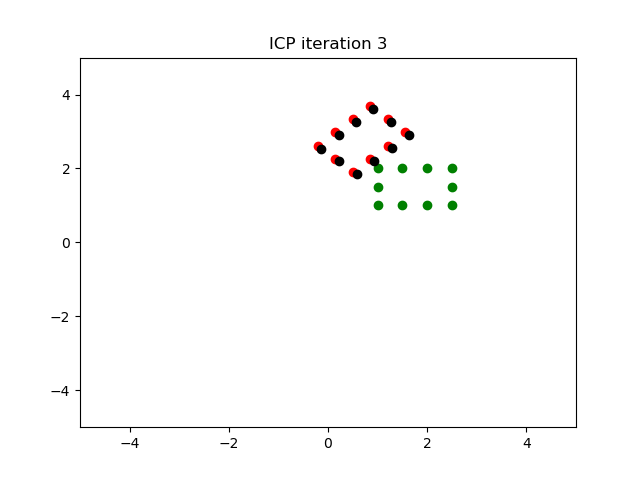

Source data for this figure (header and first rows):
x, y
0.5852, 1.841
0.9333, 2.2
1.281, 2.559
1.629, 2.918
1.27, 3.266
0.9116, 3.614
0.5635, 3.255
0.2154, 2.896
-0.1327, 2.537
0.2262, 2.189
